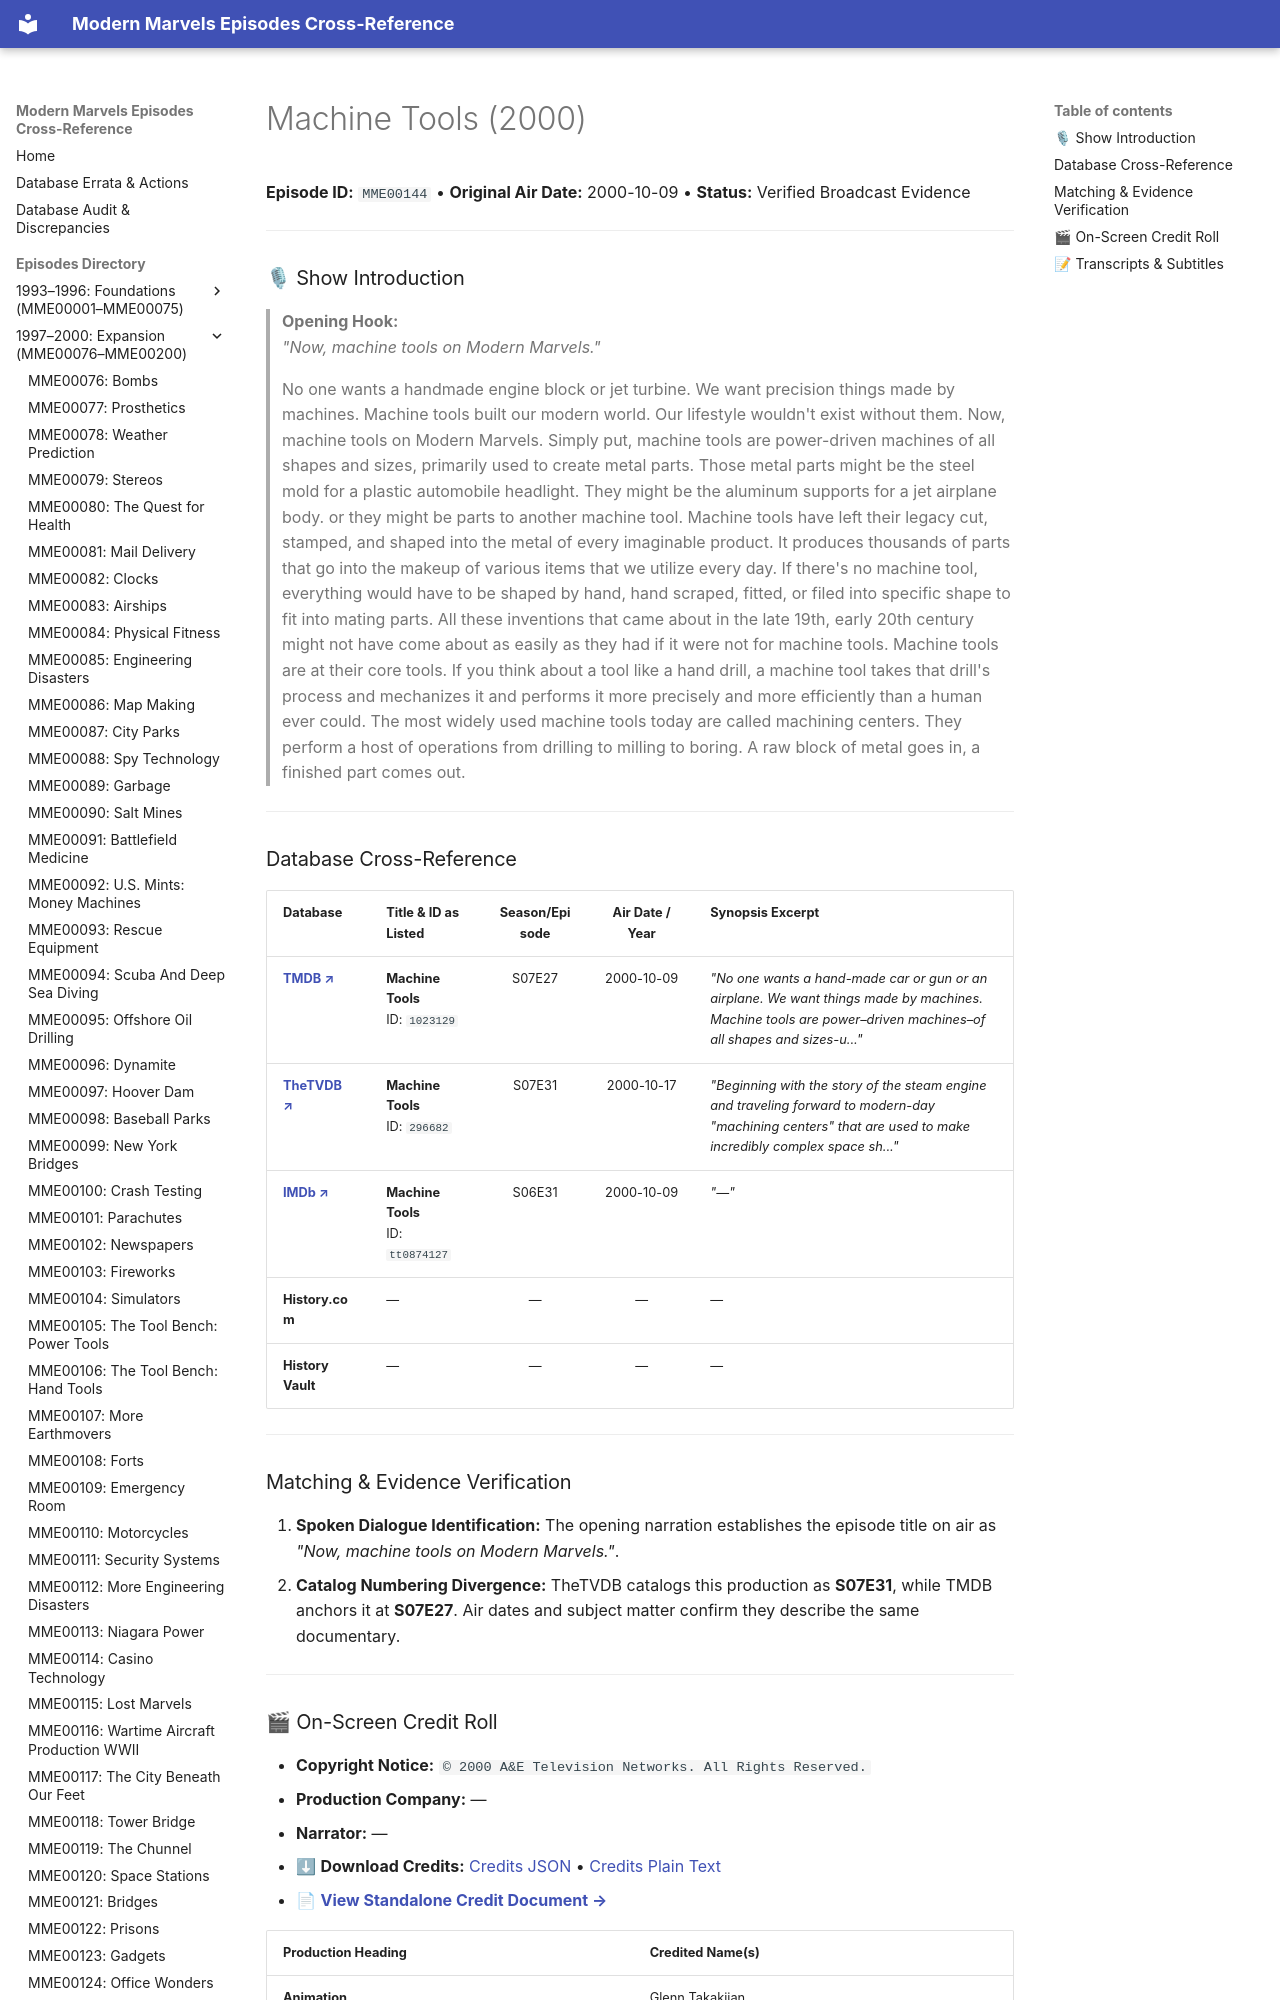

repository: ModernMarvelsFan/ModernMarvels · page: episodes/MME00144/index.html · generator: mkdocs

# Machine Tools (2000)

**Episode ID:** `MME00144` • **Original Air Date:** 2000-10-09 • **Status:** Verified Broadcast Evidence

---

### 🎙 Show Introduction

> **Opening Hook:**  
> *"Now, machine tools on Modern Marvels."*

> No one wants a handmade engine block or jet turbine. We want precision things made by machines. Machine tools built our modern world. Our lifestyle wouldn't exist without them. Now, machine tools on Modern Marvels. Simply put, machine tools are power-driven machines of all shapes and sizes, primarily used to create metal parts. Those metal parts might be the steel mold for a plastic automobile headlight. They might be the aluminum supports for a jet airplane body. or they might be parts to another machine tool. Machine tools have left their legacy cut, stamped, and shaped into the metal of every imaginable product. It produces thousands of parts that go into the makeup of various items that we utilize every day. If there's no machine tool, everything would have to be shaped by hand, hand scraped, fitted, or filed into specific shape to fit into mating parts. All these inventions that came about in the late 19th, early 20th century might not have come about as easily as they had if it were not for machine tools. Machine tools are at their core tools. If you think about a tool like a hand drill, a machine tool takes that drill's process and mechanizes it and performs it more precisely and more efficiently than a human ever could. The most widely used machine tools today are called machining centers. They perform a host of operations from drilling to milling to boring. A raw block of metal goes in, a finished part comes out.

---
